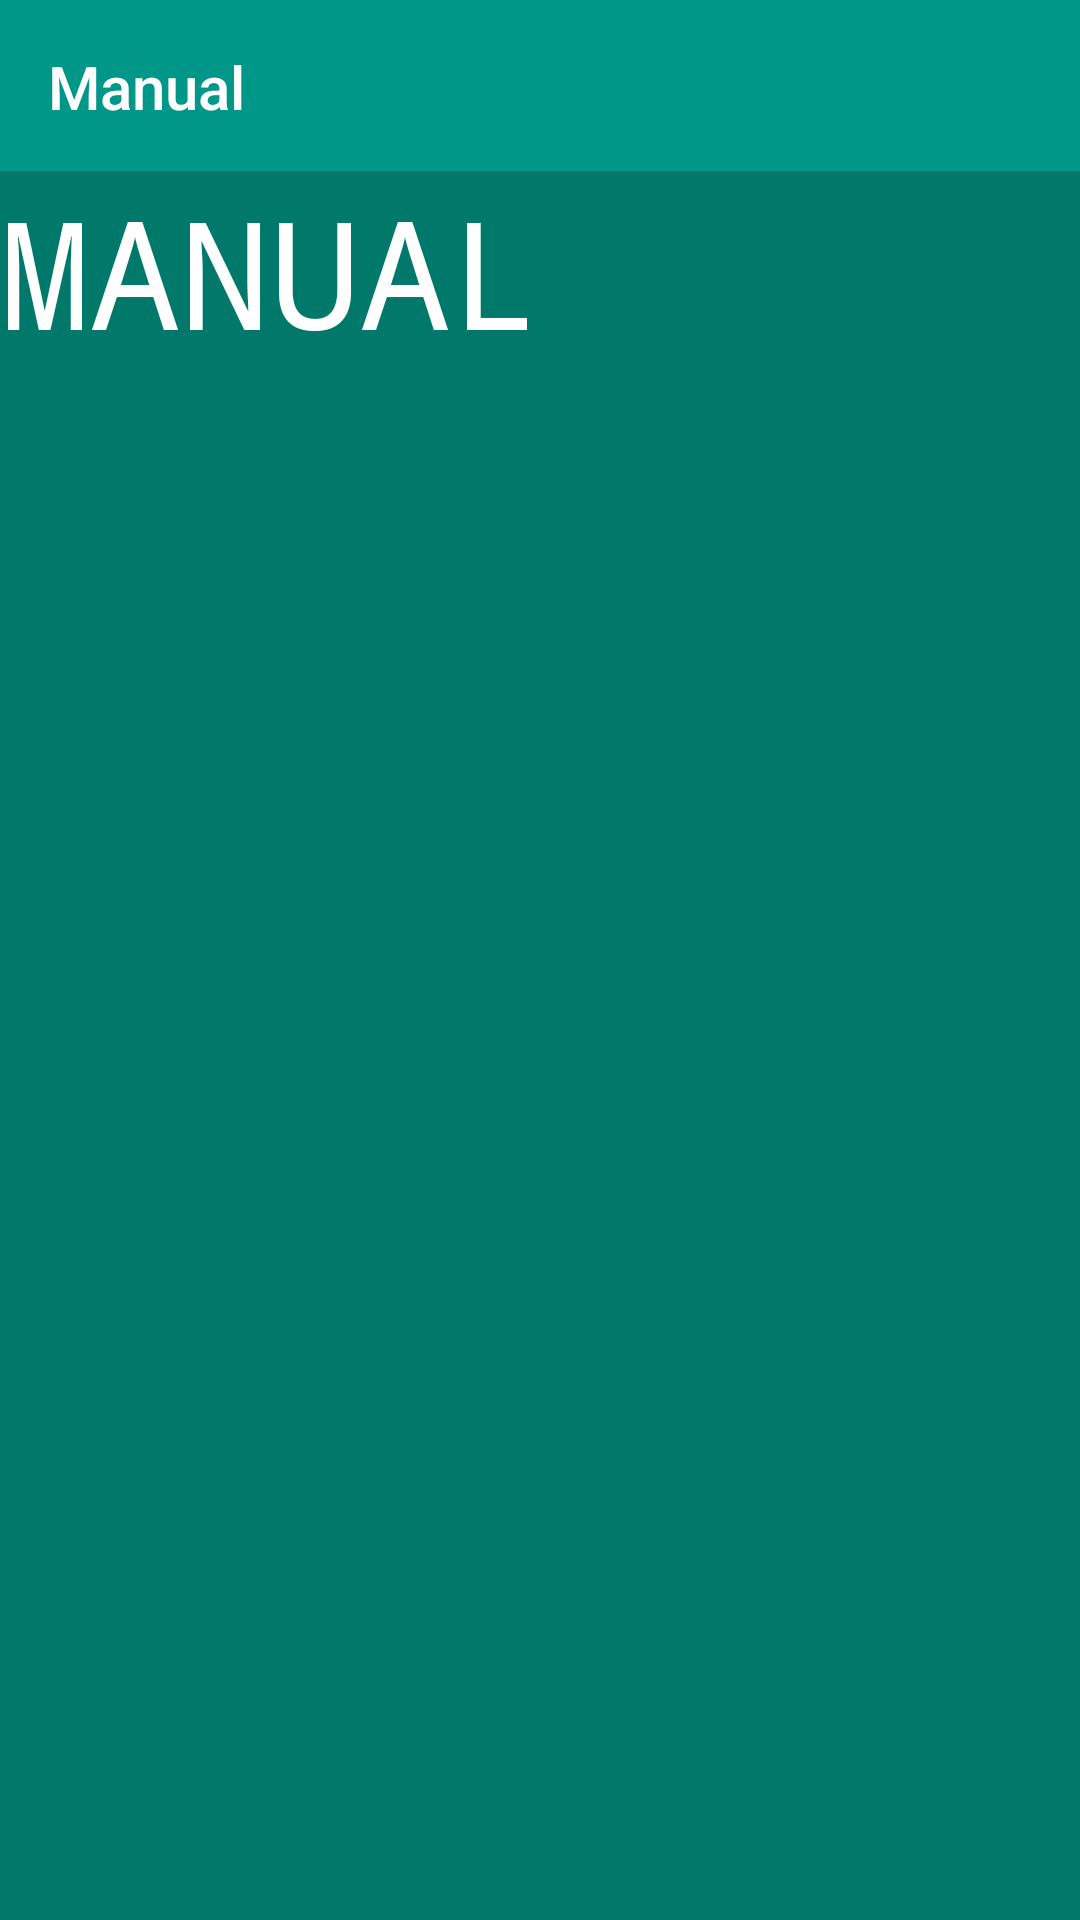

Produce the Android XML layout that renders to this screen, including the resource entries it uses.
<!-- AndroidManifest.xml: application theme AppTheme -->
<!-- res/layout/menu_manual.xml -->
<?xml version="1.0" encoding="utf-8"?>
<LinearLayout xmlns:android="http://schemas.android.com/apk/res/android"
    android:layout_width="match_parent"
    android:layout_height="match_parent"
    xmlns:app="http://schemas.android.com/apk/res-auto"
    android:orientation="vertical"
    android:background="@color/colorPrimaryDark">
    
    <LinearLayout
        android:id="@+id/appnameLL"
        android:layout_width="match_parent"
        android:layout_height="wrap_content"
        android:background="@color/colorPrimary">

        <android.support.v7.widget.Toolbar
            android:id="@+id/toolbar"
            android:layout_width="match_parent"
            android:layout_height="wrap_content"
            android:layout_marginTop="1dp"
            android:background="@color/colorPrimary"
            app:title="@string/menu_manual"
            app:titleTextColor="@color/white"/>
    </LinearLayout>

    <TextView
        android:layout_width="match_parent"
        android:layout_height="wrap_content"
        android:textSize="50dp"
        android:text="MANUAL"
        android:textColor="@color/white"
        android:typeface="monospace"/>

</LinearLayout>
<!-- resources referenced by this layout -->
<resources>
  <color name="colorPrimary">#009688</color>
  <color name="colorPrimaryDark">#00796B</color>
  <color name="white">#ffffff</color>
  <string name="menu_manual">Manual</string>
  <style name="AppTheme" parent="dolce">
          
          <item name="colorPrimary">@color/colorPrimary</item>
          <item name="colorPrimaryDark">@color/colorPrimaryDark</item>
          <item name="colorAccent">@color/colorAccent</item>
      </style>
  <style name="dolce" parent="Theme.AppCompat.Light.NoActionBar">
          <item name="colorPrimary">@color/holo_red_dark</item>
      </style>
  <color name="colorAccent">#FF5252</color>
  <color name="holo_red_dark">#d32f2f</color>
</resources>
